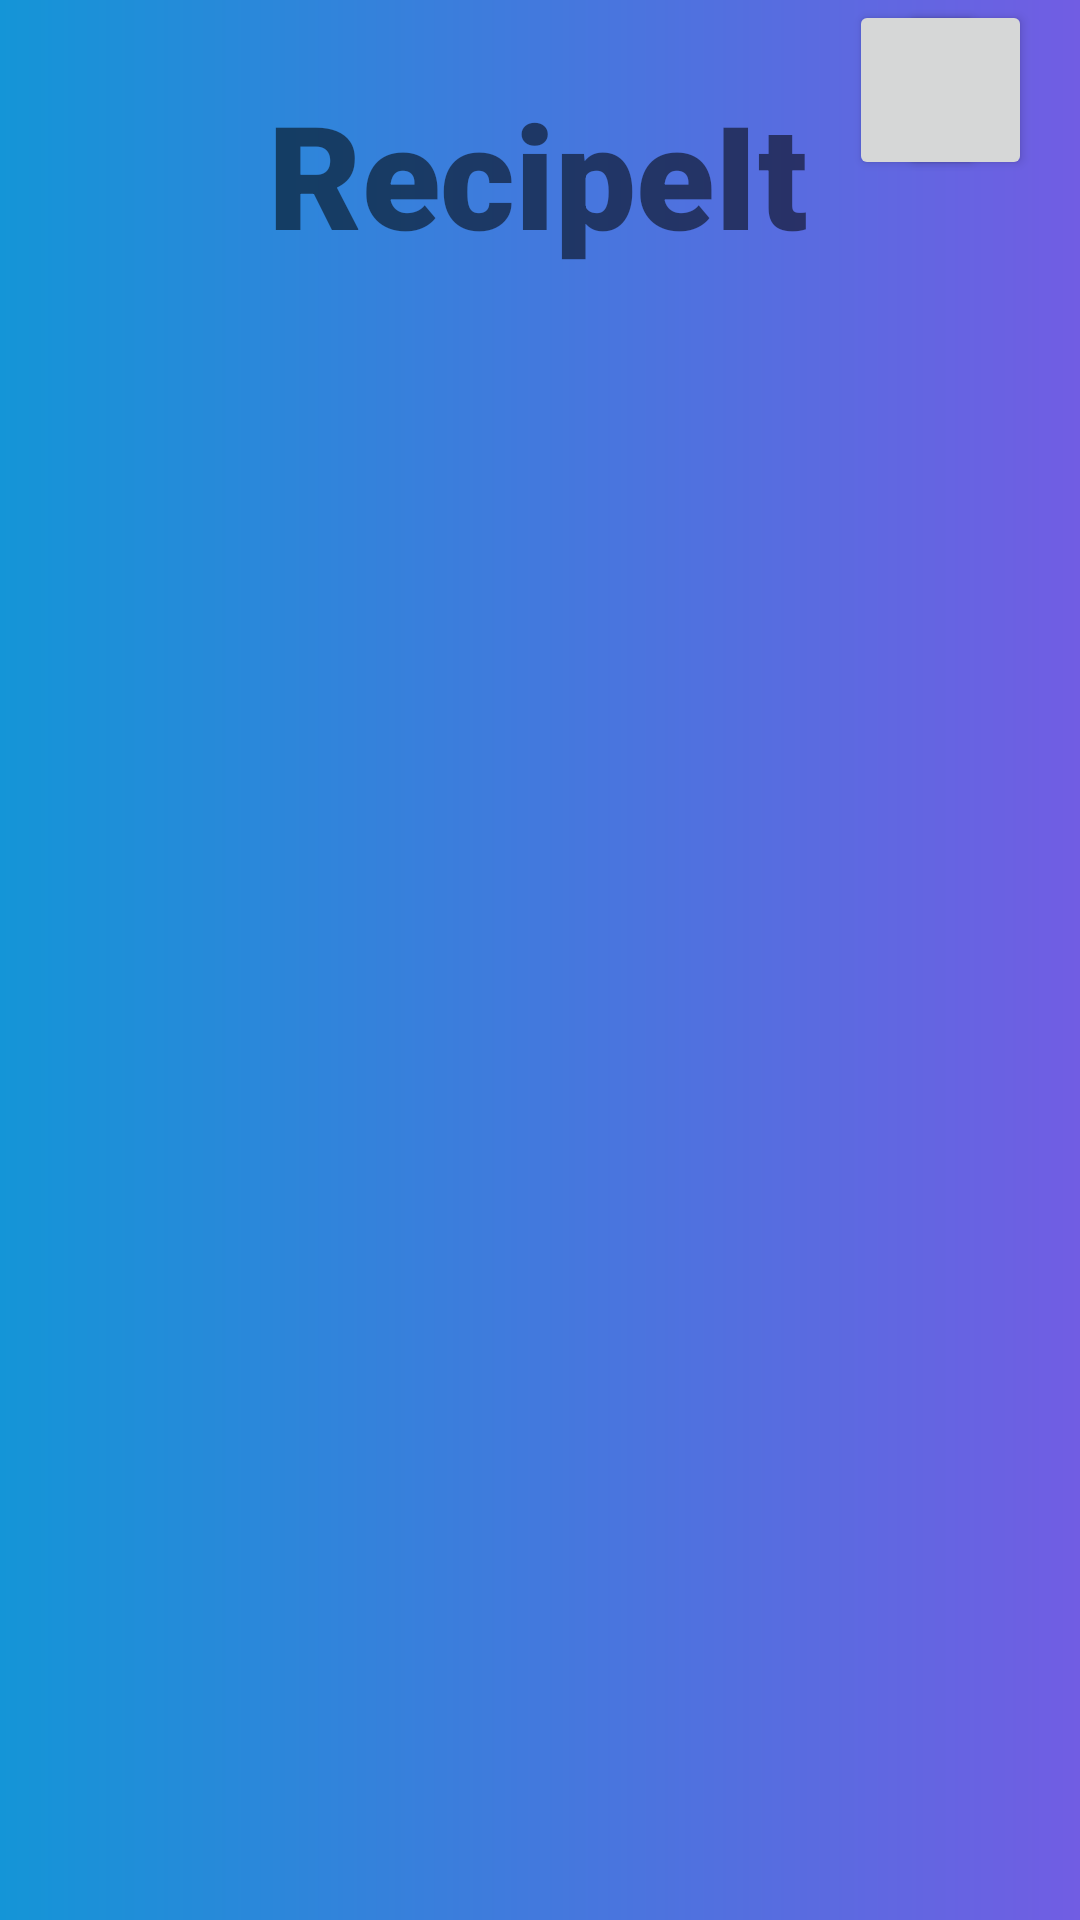

Reconstruct the res/layout file that produces this screen, plus the resources it refers to.
<!-- AndroidManifest.xml: application theme Theme.RecipeItProject -->
<!-- res/layout/activity_main_screen_app.xml -->
<?xml version="1.0" encoding="utf-8"?>
<androidx.constraintlayout.widget.ConstraintLayout xmlns:android="http://schemas.android.com/apk/res/android"
    xmlns:app="http://schemas.android.com/apk/res-auto"
    xmlns:tools="http://schemas.android.com/tools"
    android:layout_width="match_parent"
    android:layout_height="match_parent"
    android:background="@drawable/page_bg"
    tools:context=".MainScreenApp">

    <Button
        android:id="@+id/profile_btn"
        android:layout_width="45dp"
        android:layout_height="60dp"
        android:layout_marginEnd="16dp"
        android:textColorLink="#090909"
        android:textSize="24sp"
        app:cornerRadius="28dp"
        app:layout_constraintEnd_toEndOf="parent"
        tools:layout_editor_absoluteY="4dp" />

    <Button
        android:id="@+id/fav_icon"
        android:layout_width="45dp"
        android:layout_height="60dp"
        android:layout_marginEnd="16dp"
        android:textColorLink="#090909"
        android:textSize="24sp"
        app:cornerRadius="28dp"
        app:layout_constraintEnd_toEndOf="@id/profile_btn"
        tools:layout_editor_absoluteY="4dp" />

    <TextView
        android:id="@+id/main_screen_title"
        android:layout_width="wrap_content"
        android:layout_height="wrap_content"
        android:layout_marginTop="32dp"
        android:fontFamily="sans-serif-black"
        android:includeFontPadding="false"
        android:text="RecipeIt"
        android:textSize="48sp"
        app:layout_constraintEnd_toEndOf="parent"
        app:layout_constraintHorizontal_bias="0.497"
        app:layout_constraintStart_toStartOf="parent"
        app:layout_constraintTop_toTopOf="parent" />

    <androidx.fragment.app.FragmentContainerView
        android:id="@+id/fragment_recipes_list"
        android:layout_width="412dp"
        android:layout_height="552dp"
        android:layout_marginTop="36dp"
        app:layout_constraintTop_toBottomOf="@+id/main_screen_title"
        tools:layout_editor_absoluteX="-1dp" />

</androidx.constraintlayout.widget.ConstraintLayout>
<!-- resources referenced by this layout -->
<resources>
  <!-- drawable page_bg (drawable) -->
  <?xml version="1.0" encoding="utf-8"?>
  <shape xmlns:android="http://schemas.android.com/apk/res/android">
      <gradient android:endColor="#715de3"
                android:startColor="#1495d7"/>
  </shape>
  <style name="Theme.RecipeItProject" parent="Theme.MaterialComponents.DayNight.DarkActionBar">
          
          <item name="colorPrimary">@color/purple_500</item>
          <item name="colorPrimaryVariant">@color/purple_700</item>
          <item name="colorOnPrimary">@color/white</item>
          
          <item name="colorSecondary">@color/teal_200</item>
          <item name="colorSecondaryVariant">@color/teal_700</item>
          <item name="colorOnSecondary">@color/black</item>
          
          <item name="android:statusBarColor">?attr/colorPrimaryVariant</item>
          
      </style>
  <!-- not gathered from this repository: default colours our renderer supplied (Android Studio template values) -->
  <color name="purple_500">#FF6200EE</color>
  <color name="purple_700">#FF3700B3</color>
  <color name="teal_200">#FF03DAC5</color>
  <color name="teal_700">#FF018786</color>
  <color name="black">#FF000000</color>
  <color name="white">#FFFFFFFF</color>
</resources>
